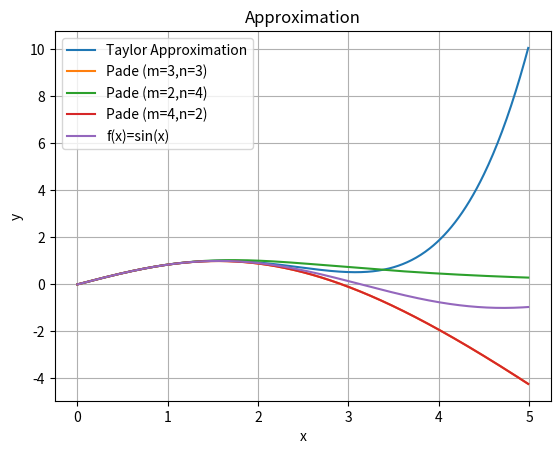

Python code for this plot:
#! /usr/bin/env python3
import numpy as np
import matplotlib.pyplot as plt

# APPM 4600 Homework 10
# [redacted]

x = np.arange(0, 5, 0.01)
f = np.sin(x)

# 6th order taylor series
t = x - 1.0/6.0*x**3 + 1.0/120.0*x**5
# Pade approximations
p1 = (x - (7.0/60.0)*x**3) / (1 + 1.0/20.0*x**2)
p2 = x / (1 + (1.0/6.0)*x**2 + 7.0/360.0 * x **4)
p3 = (x - (7.0/60.0)*x**3) / (1 + 1.0/20.0*x**2)

plt.plot(x, np.abs(f-t), label="Taylor Approximation")
plt.plot(x, np.abs(f-p1), label="Pade (m=3,n=3)")
plt.plot(x, np.abs(f-p2), label="Pade (m=2,n=4)")
plt.plot(x, np.abs(f-p3), label="Pade (m=4,n=2)")
plt.grid()
plt.xlabel("x")
plt.ylabel("Absolute Error")
plt.legend()
plt.title("Approximation Error")
plt.savefig("pade_error.png")

plt.cla()

plt.plot(x, t, label="Taylor Approximation")
plt.plot(x, p1, label="Pade (m=3,n=3)")
plt.plot(x, p2, label="Pade (m=2,n=4)")
plt.plot(x, p3, label="Pade (m=4,n=2)")
plt.plot(x, f, label="f(x)=sin(x)")
plt.grid()
plt.xlabel("x")
plt.ylabel("y")
plt.legend()
plt.title("Approximation")
plt.savefig("pade.png")